Image classification data set "V231" (JuliaQuero/img_dataset on GitHub). Class labels (5): backdoor malware, PUP, packed malware, trojan malware, worm malware.

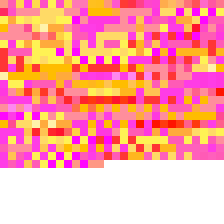
Label: packed malware

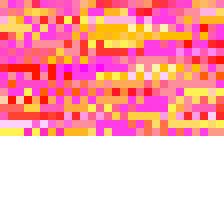
Label: trojan malware

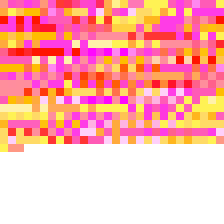
Label: trojan malware

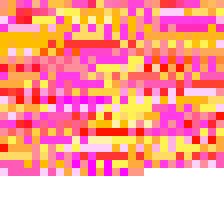
Label: worm malware

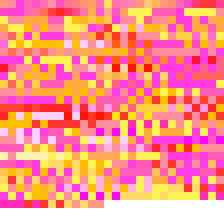
Label: PUP

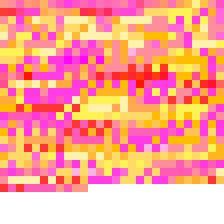
Label: backdoor malware
